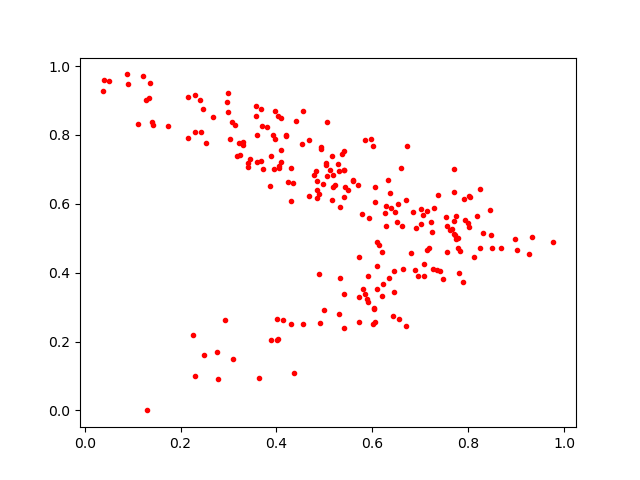

The data file committed next to this chart (first rows):
0.6916097, 0.52932286
0.6522, 0.5462
0.7022, 0.5861
0.4091, 0.7201
0.3694, 0.8253
0.4836, 0.6393
0.03704, 0.9278
0.2264, 0.2194
0.4685, 0.7844
0.5403, 0.6209
0.6451, 0.3449
0.7815, 0.3992
0.03934, 0.96
0.6428, 0.2751
0.1108, 0.8311
0.792, 0.6129
0.7742, 0.4985
0.5036, 0.7175
0.4934, 0.7603
0.4895, 0.6288
0.3582, 0.8544
0.5432, 0.6492
0.7226, 0.5462
0.5335, 0.3836
0.7547, 0.5623
0.605, 0.6475
0.5156, 0.738
0.2459, 0.8741
0.5717, 0.4457
0.5313, 0.6941
0.1274, 0.9017
0.5901, 0.3898
0.2772, 0.09103
0.6055, 0.2566
0.3073, 0.8363
0.2761, 0.1709
0.849, 0.4704
0.3672, 0.8741
0.7349, 0.4065
0.08937, 0.9467
0.6635, 0.4101
0.6955, 0.3901
0.5785, 0.5697
0.4043, 0.7034
0.3959, 0.8681
0.3292, 0.7701
0.5725, 0.3305
0.23, 0.807
0.7791, 0.5019
0.2529, 0.7763
0.4851, 0.6666
0.3224, 0.7757
0.6727, 0.767
0.6557, 0.2659
0.2668, 0.8517
0.5179, 0.6494
0.6196, 0.4603
0.6541, 0.6005
0.1368, 0.9518
0.4898, 0.2545
0.7132, 0.5784
... 167 more rows
